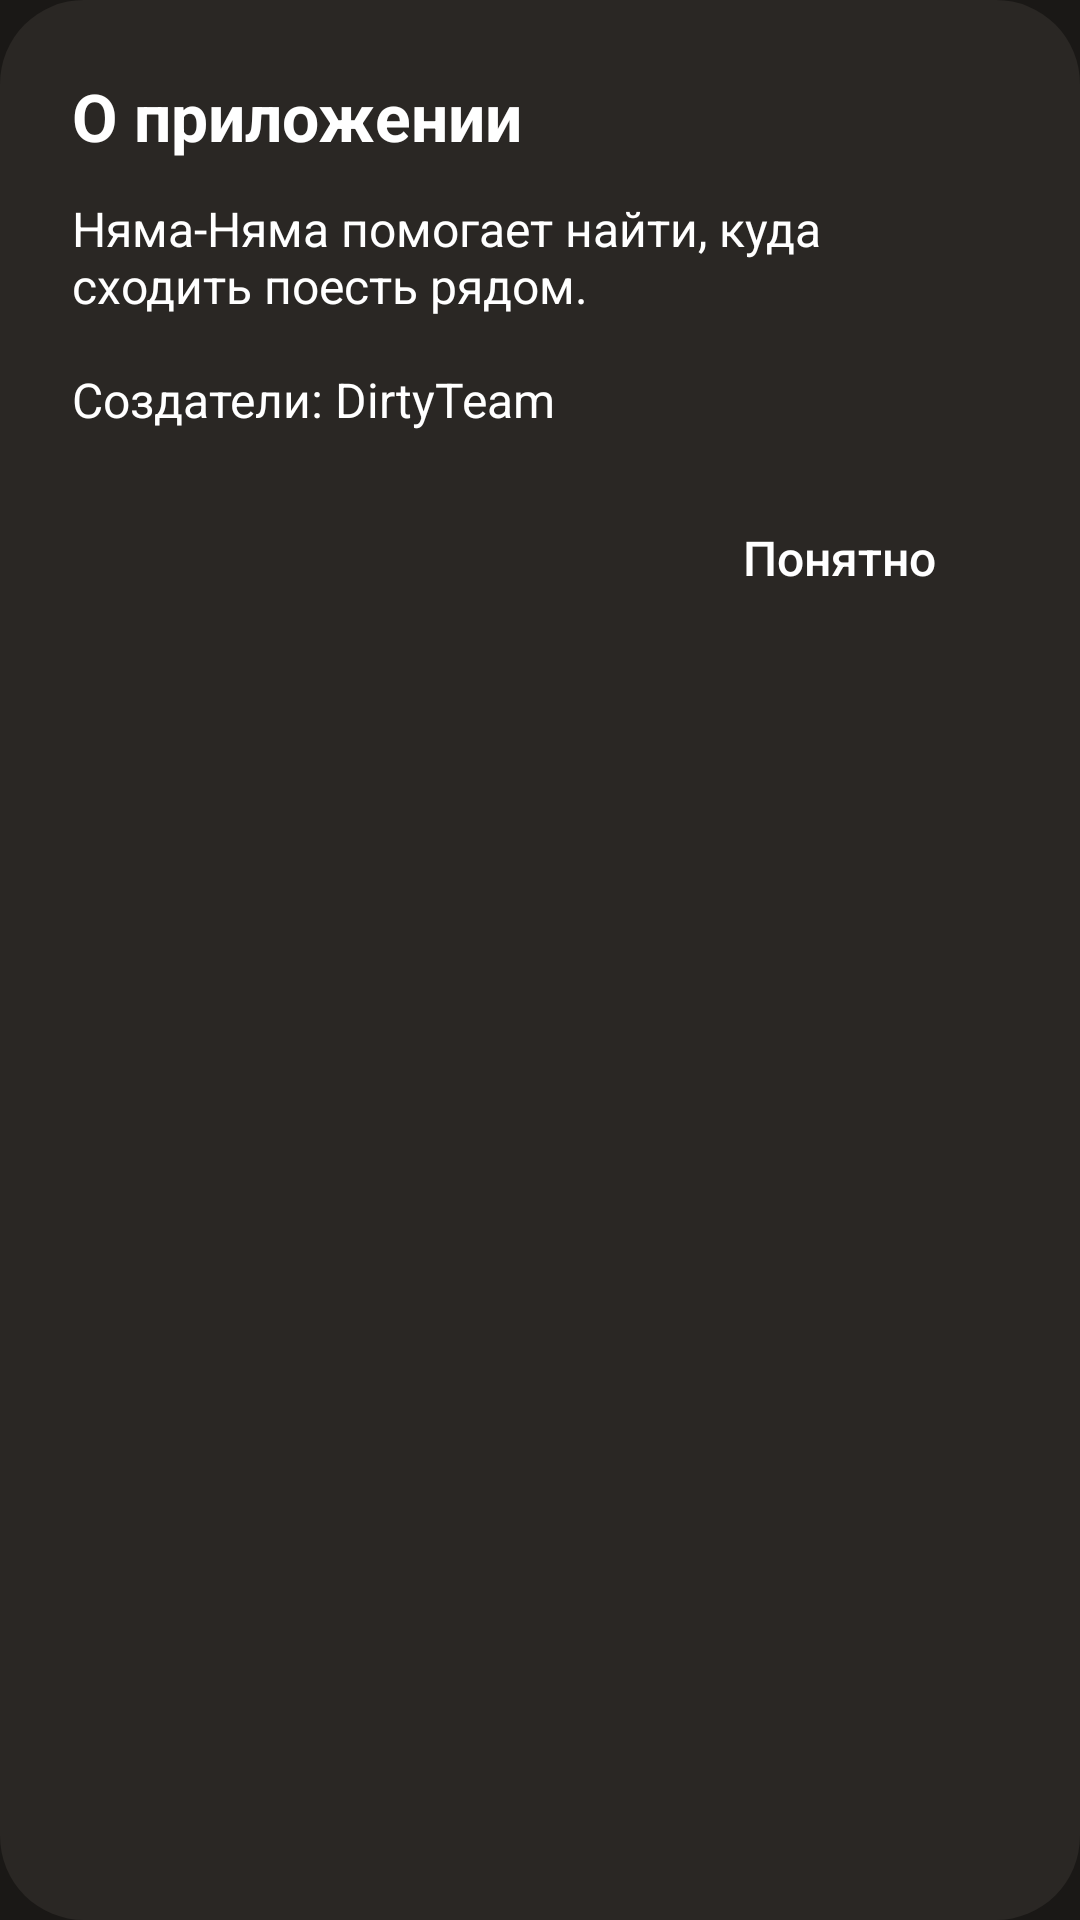

Reconstruct the res/layout file that produces this screen, plus the resources it refers to.
<!-- AndroidManifest.xml: application theme Theme.NyamaNyama -->
<!-- res/layout/dialog_about.xml -->
<?xml version="1.0" encoding="utf-8"?>
<LinearLayout xmlns:android="http://schemas.android.com/apk/res/android"
    android:layout_width="match_parent"
    android:layout_height="wrap_content"
    android:layout_marginStart="24dp"
    android:layout_marginEnd="24dp"
    android:background="@drawable/bg_about_dialog"
    android:orientation="vertical"
    android:padding="24dp">

    <TextView
        android:layout_width="match_parent"
        android:layout_height="wrap_content"
        android:text="@string/about_title"
        android:textColor="@color/white"
        android:textSize="22sp"
        android:textStyle="bold" />

    <TextView
        android:layout_width="match_parent"
        android:layout_height="wrap_content"
        android:layout_marginTop="12dp"
        android:text="@string/about_message"
        android:textColor="@color/white"
        android:textSize="16sp" />

    <androidx.appcompat.widget.AppCompatButton
        android:id="@+id/about_ok"
        android:layout_width="wrap_content"
        android:layout_height="wrap_content"
        android:layout_gravity="end"
        android:layout_marginTop="20dp"
        android:background="@drawable/bg_about_button"
        android:backgroundTint="@null"
        android:minHeight="44dp"
        android:paddingStart="24dp"
        android:paddingEnd="24dp"
        android:text="@string/about_ok"
        android:textAllCaps="false"
        android:textColor="@color/white"
        android:textSize="16sp" />

</LinearLayout>
<!-- resources referenced by this layout -->
<resources>
  <color name="white">#FFFFFFFF</color>
  <!-- drawable bg_about_dialog (drawable) -->
  <?xml version="1.0" encoding="utf-8"?>
  <shape xmlns:android="http://schemas.android.com/apk/res/android"
      android:shape="rectangle">
      <solid android:color="@color/nyama_gray_light" />
      <corners android:radius="28dp" />
  </shape>
  <string name="about_message">Няма-Няма \u043f\u043e\u043c\u043e\u0433\u0430\u0435\u0442 \u043d\u0430\u0439\u0442\u0438, \u043a\u0443\u0434\u0430 \u0441\u0445\u043e\u0434\u0438\u0442\u044c \u043f\u043e\u0435\u0441\u0442\u044c \u0440\u044f\u0434\u043e\u043c.\n\n\u0421\u043e\u0437\u0434\u0430\u0442\u0435\u043b\u0438: DirtyTeam</string>
  <string name="about_ok">\u041f\u043e\u043d\u044f\u0442\u043d\u043e</string>
  <string name="about_title">\u041e \u043f\u0440\u0438\u043b\u043e\u0436\u0435\u043d\u0438\u0438</string>
  <style name="Theme.NyamaNyama" parent="Base.Theme.NyamaNyama" />
  <color name="nyama_gray_light">#FF2A2724</color>
  <style name="Base.Theme.NyamaNyama" parent="Theme.Material3.Dark.NoActionBar">
          <item name="colorPrimary">@color/nyama_orange</item>
          <item name="colorPrimaryContainer">@color/nyama_orange_dark</item>
          <item name="colorOnPrimary">@color/white</item>
          <item name="colorSecondary">@color/nyama_orange</item>
          <item name="colorOnSecondary">@color/white</item>
          <item name="colorSurface">@color/nyama_gray</item>
          <item name="colorOnSurface">@color/white</item>
          <item name="android:colorBackground">@color/nyama_gray</item>
          <item name="android:windowBackground">@color/nyama_gray</item>
      </style>
  <color name="nyama_orange">#FFF1B467</color>
  <color name="nyama_orange_dark">#FFE09A4A</color>
  <color name="nyama_gray">#FF1A1816</color>
</resources>
